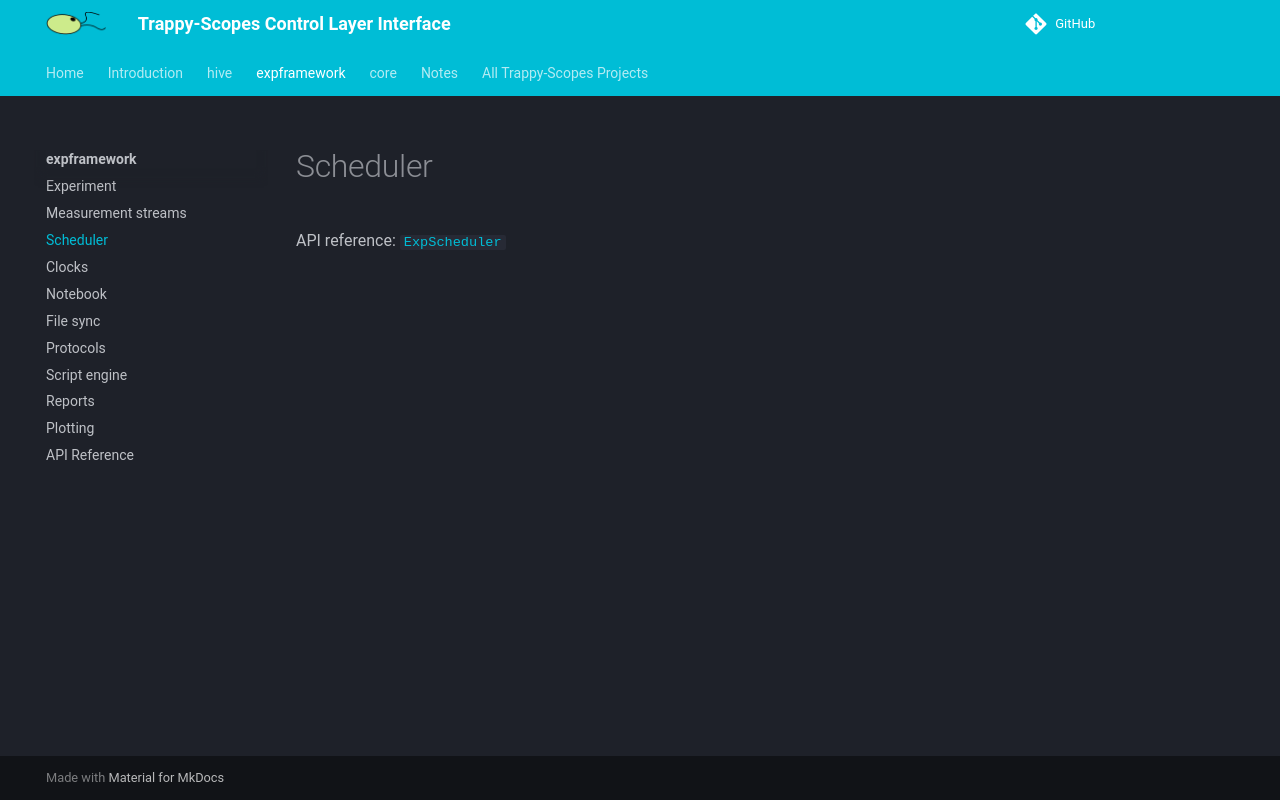

repository: Trappy-Scopes/trappyscopes · page: expframework/scheduler/index.html · generator: mkdocs

# Scheduler

API reference: [`ExpScheduler`](api.md#expframework.experiment.ExpScheduler)

<!-- Notes go here. -->
